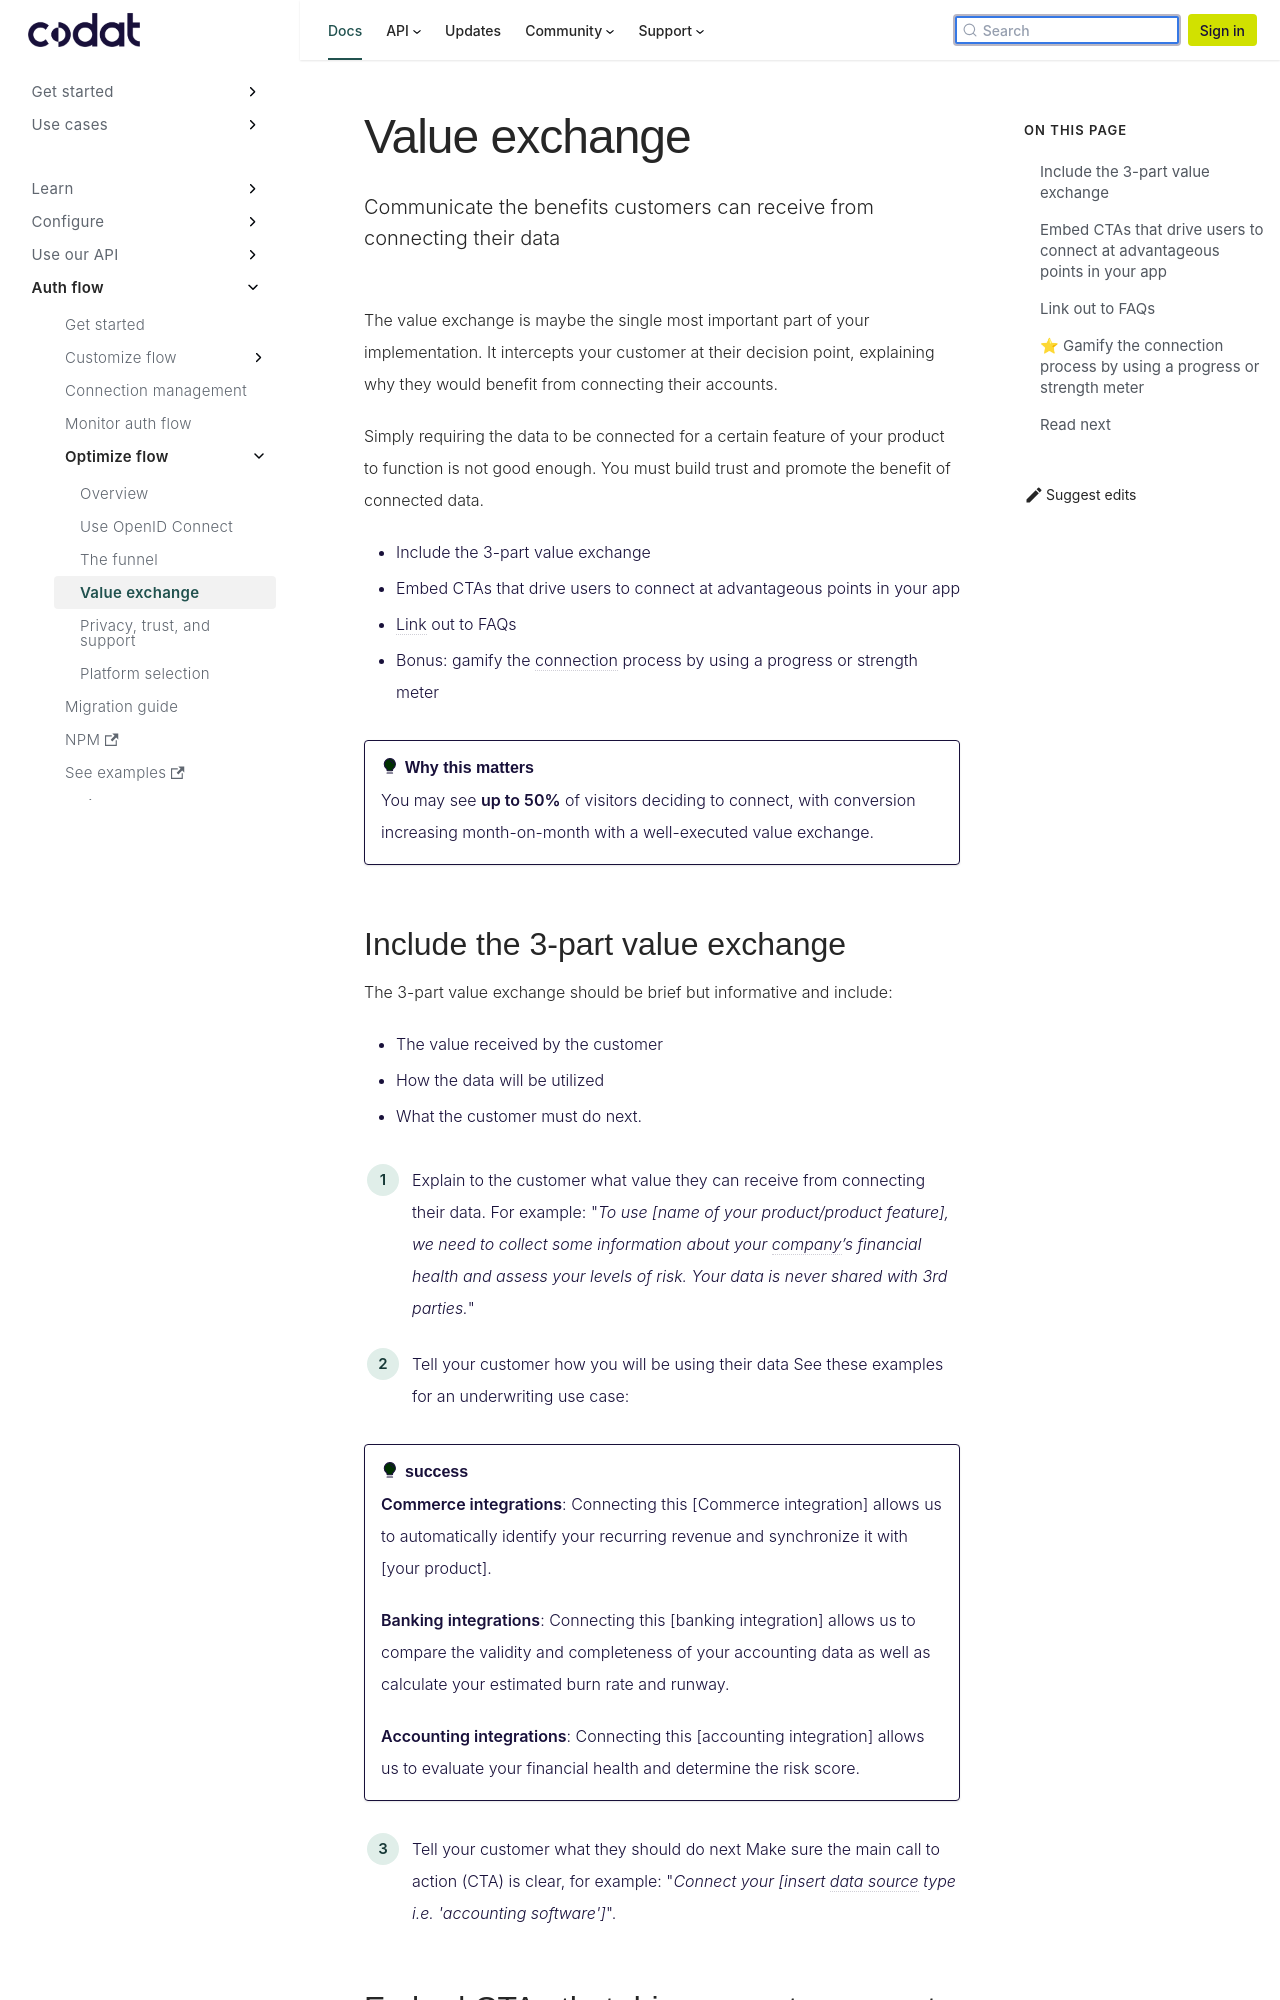

repository: codatio/codat-docs · page: pr-preview/pr-1903/auth-flow/optimize/value-exchange/index.html · generator: docusaurus

---
title: "Value exchange"
description: "Communicate the benefits customers can receive from connecting their data"
---

The value exchange is maybe the single most important part of your implementation. It intercepts your customer at their decision point, explaining why they would benefit from connecting their accounts.

Simply requiring the data to be connected for a certain feature of your product to function is not good enough. You must build trust and promote the benefit of connected data.

- Include the 3-part value exchange
- Embed CTAs that drive users to connect at advantageous points in your app
- Link out to FAQs
- Bonus: gamify the connection process by using a progress or strength meter

:::success Why this matters

You may see **up to 50%** of visitors deciding to connect, with conversion increasing month-on-month with a well-executed value exchange.

:::
